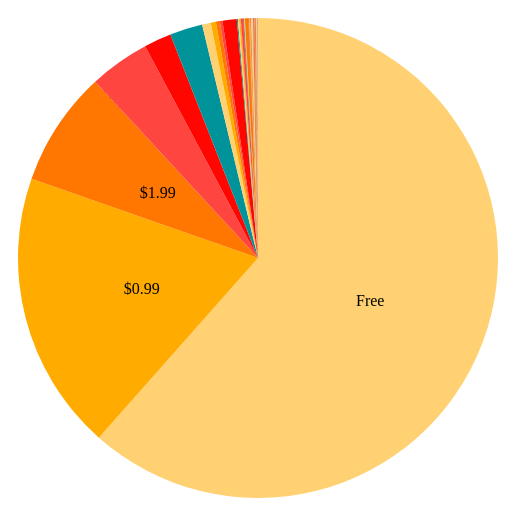
D3 v3 page, settled after 360 driven frames (6 s of simulated time); the page loaded 1 data file(s).


    var width = 500,
    height = 500,
    radius = Math.min(width, height) / 2;

    var color = ["#FFD173", "#FFAB00","#FF7600", "#FF4540", "#FF0700","#01939A"];
    //var color = ["#f0e8d1", "#eb91b7", "#b83755", "#b5c28a", "#362633", "#807780"];
    var priceRange = ["Free", "$0.99", "$1.99", "$2-$4.99", "$5-$9.99", ">$9.99"];
    var colorscale = d3.scale.ordinal().range(color);

    var arc = d3.svg.arc()
    .outerRadius(radius - 10)
    .innerRadius(0);

    var pie = d3.layout.pie()
    .sort(null)
    .value(function(d) { return d.total; });

    var svg = d3.select("#mainInfo").append("svg")
    .attr("width", width)
    .attr("height", height)
    //.style("float","left")
    .append("g")
    .attr("transform", "translate(" + width / 2 + "," + height / 2 + ")");

    var rows = [];
    d3.csv("app_price.csv",function(data){
        data.forEach(function(d){
            d.appPrice = +d.appPrice;
            d.numberOfApps = +d.numberOfApps;
            d.numberOfGames = +d.numberOfGames;
            d.total = +d.total;
            rows.push(d);                 
        })
        generatePriceList();
        generateChart();
    });

    function generatePriceList(){
        d3.select("#price")
        .append("select")
        .selectAll("option")
        .data(rows) 
        .enter()
        .append("option")
        .text(function(d){
            return d.appPrice;
        })
        .on("mouseover",function(){
            var thisPriceData = (d3.select(d3.event.target)
            .style("background-color","#34C6CD")
            .data())[0];

            d3.selectAll(".arc")
            .filter(function(d){
                return (thisPriceData.appPrice==d.data.appPrice);
            })
            .attr("stroke","black")
            .attr("stroke-width","3px");

                    var outputText;
        if (thisPriceData.appPrice != 0){
            outputText = "price: "+thisPriceData.appPrice;
        }else{
            outputText = "price: Free";
        }
        var colorIndex = determineIndex(thisPriceData.appPrice);

            outputText +=" (in range "+priceRange[colorIndex]+")";
            d3.select("#priceText").style("color",colorscale(thisPriceData.appPrice));
        d3.select("#priceText")
        .text(outputText);

            var appGameData = [];
            appGameData.push(thisPriceData.numberOfApps);
            appGameData.push(thisPriceData.numberOfGames);        
            displayPartialInfo(appGameData)
        })
        .on("mouseout",function(){
            var thisPriceData = (d3.select(d3.event.target)
            .style("background-color","white").data())[0];

            d3.selectAll(".arc")
            .filter(function(d){
                return (thisPriceData.appPrice==d.data.appPrice);
            }) 
            .attr("stroke","none");

             d3.select("#priceText")
                .text("Please select a fan or a price");

            cleanPartialInfo();
        });
    }

    function generateChart(){
    var g = svg.selectAll(".arc")
      .data(pie(rows))
      .enter().append("g")
      .attr("class", "arc")
      .attr("stroke-width","1px");
     g.append("path")
      .attr("d", arc)
      .style("fill", function(d) {
        return colorscale(d.data.appPrice);
        //color[determineIndex(d.data.appPrice)];
        })
      .on("mouseover",function(){
        d3.select(d3.event.target)
        .attr("stroke","black")
        .attr("stroke-width","3px");
        var outputText;
        if (this.__data__.data.appPrice != 0){
            outputText = "price: "+this.__data__.data.appPrice;
        }else{
            outputText = "price: Free";
        }
        var colorIndex = determineIndex(this.__data__.data.appPrice);

            outputText +=" (in range "+priceRange[colorIndex]+")";
            d3.select("#priceText").style("color",colorscale(this.__data__.data.appPrice));
        d3.select("#priceText")
        .text(outputText);

        var appGameData = [];
        appGameData.push(this.__data__.data.numberOfApps);
        appGameData.push(this.__data__.data.numberOfGames);        
        displayPartialInfo(appGameData)
      })
      .on("mouseout",function(){
        d3.select(d3.event.target)
        .attr("stroke","none");
        d3.select("#priceText")
        .text("Please select a fan or a price")
        .style("color","black");
        cleanPartialInfo()
      });

      g.append("text")
      .attr("transform", function(d) { return "translate(" + arc.centroid(d) + ")"; })
      .attr("dy", ".35em")
      .style("text-anchor", "middle")
      .text(function(d) {
        var index = determineIndex(d.data.appPrice); 
        if (index<=2){
            return priceRange[index];
        }else{
            return "";
        }
        });

    }

    function displayPartialInfo(appGameData){
        var width = 200,
        height = 200,
        radius = Math.min(width, height) / 2;

        var color = d3.scale.ordinal()
        .range(["#01939A", "#FF0700"]);

        var arc = d3.svg.arc()
            .outerRadius(radius)
            .innerRadius(radius - 45);

        var pie = d3.layout.pie()
            .sort(null)
            .value(function(d) { return d; });

        var svg = d3.select("#partialInfo").append("svg")
            .attr("width", width)
            .attr("height", height)
            .style("float","right")
          .append("g")
            .attr("transform", "translate(" + width / 2 + "," + height / 2 + ")");

        var g = svg.selectAll(".arc")
            .data(pie(appGameData))
            .enter().append("g")
            .attr("class", "arc");

        g.append("path")
            .attr("d", arc)
            .style("fill", function(d) { return color(d.data); });

        g.append("text")
          .attr("transform", function(d) { return "translate(" + arc.centroid(d) + ")"; })
          .attr("dy", ".35em")
          .style("text-anchor", "middle")
          .text(function(d) { return d.data; });

        //add legends
        svg.append("rect")
        .attr("x",-30)
        .attr("y",-35)
        .attr("width",10)
        .attr("height",10)
        .style("fill","#FF0700");        
        svg.append("text")
        .attr("x",-15)
        .attr("y",-27)
        .text("Games");
        svg.append("rect")
        .attr("x",-30)
        .attr("y",-15)
        .attr("width",10)
        .attr("height",10)
        .style("fill",'#01939A');
        svg.append("text")
        .attr("x",-15)
        .attr("y",-6)
        .text("Apps");

    }

    function cleanPartialInfo(){
        var partialInfo = d3.select("#partialInfo");
        partialInfo.selectAll("*").remove();
    }

 

    //input an app price and return the index for coloring
    function determineIndex(price){
        if (price == 0){
        return 0;
        }else{
        if (price<1){
        return 1;
        }else{
        if (price<2){
        return 2;
        }else{
        if (price<5){
        return 3;
        } else{
        if (price<10){
            return 4;
        } else{
            return 5;
        }
        }
        }
        }
        }
        }
    

### data: app_price.csv
appPrice, numberOfApps, numberOfGames, total, 
0, 489621, 101666, 591287, 
0.99, 130744, 50179, 180923, 
1.99, 60541, 14134, 74675, 
2.99, 33058, 6060, 39118, 
3.99, 16367, 1341, 17708, 
4.99, 19041, 2182, 21223, 
5.99, 5354, 263, 5617, 
6.99, 3029, 273, 3302, 
7.99, 2421, 110, 2531, 
8.99, 1703, 50, 1753, 
9.99, 8711, 472, 9183, 
10.99, 670, 16, 686, 
11.99, 799, 24, 823, 
12.99, 718, 9, 727, 
13.99, 356, 24, 380, 
14.99, 1389, 35, 1424, 
15.99, 249, 14, 263, 
16.99, 392, 7, 399, 
17.99, 210, 9, 219, 
18.99, 284, 6, 290, 
19.99, 2166, 61, 2227, 
20.99, 90, 6, 96, 
21.99, 202, 11, 213, 
22.99, 117, 7, 124, 
23.99, 83, 3, 86, 
24.99, 633, 10, 643, 
25.99, 205, 1, 206, 
26.99, 44, 0, 44, 
27.99, 198, 1, 199, 
28.99, 84, 13, 97, 
29.99, 1069, 18, 1087, 
30.99, 61, 0, 61, 
31.99, 19, 0, 19, 
32.99, 29, 2, 31, 
33.99, 113, 0, 113, 
34.99, 168, 1, 169, 
35.99, 43, 0, 43, 
36.99, 23, 0, 23, 
37.99, 80, 0, 80, 
38.99, 35, 1, 36, 
39.99, 338, 3, 341, 
40.99, 20, 0, 20, 
41.99, 22, 0, 22, 
42.99, 32, 0, 32, 
43.99, 26, 0, 26, 
44.99, 85, 1, 86, 
45.99, 11, 0, 11, 
46.99, 17, 0, 17, 
47.99, 47, 1, 48, 
48.99, 27, 0, 27, 
49.99, 489, 8, 497, 
54.99, 93, 4, 97, 
59.99, 100, 7, 107, 
64.99, 97, 0, 97, 
69.99, 80, 3, 83, 
74.99, 64, 0, 64, 
79.99, 72, 0, 72, 
84.99, 20, 2, 22, 
89.99, 71, 3, 74, 
94.99, 25, 0, 25, 
... 27 more rows